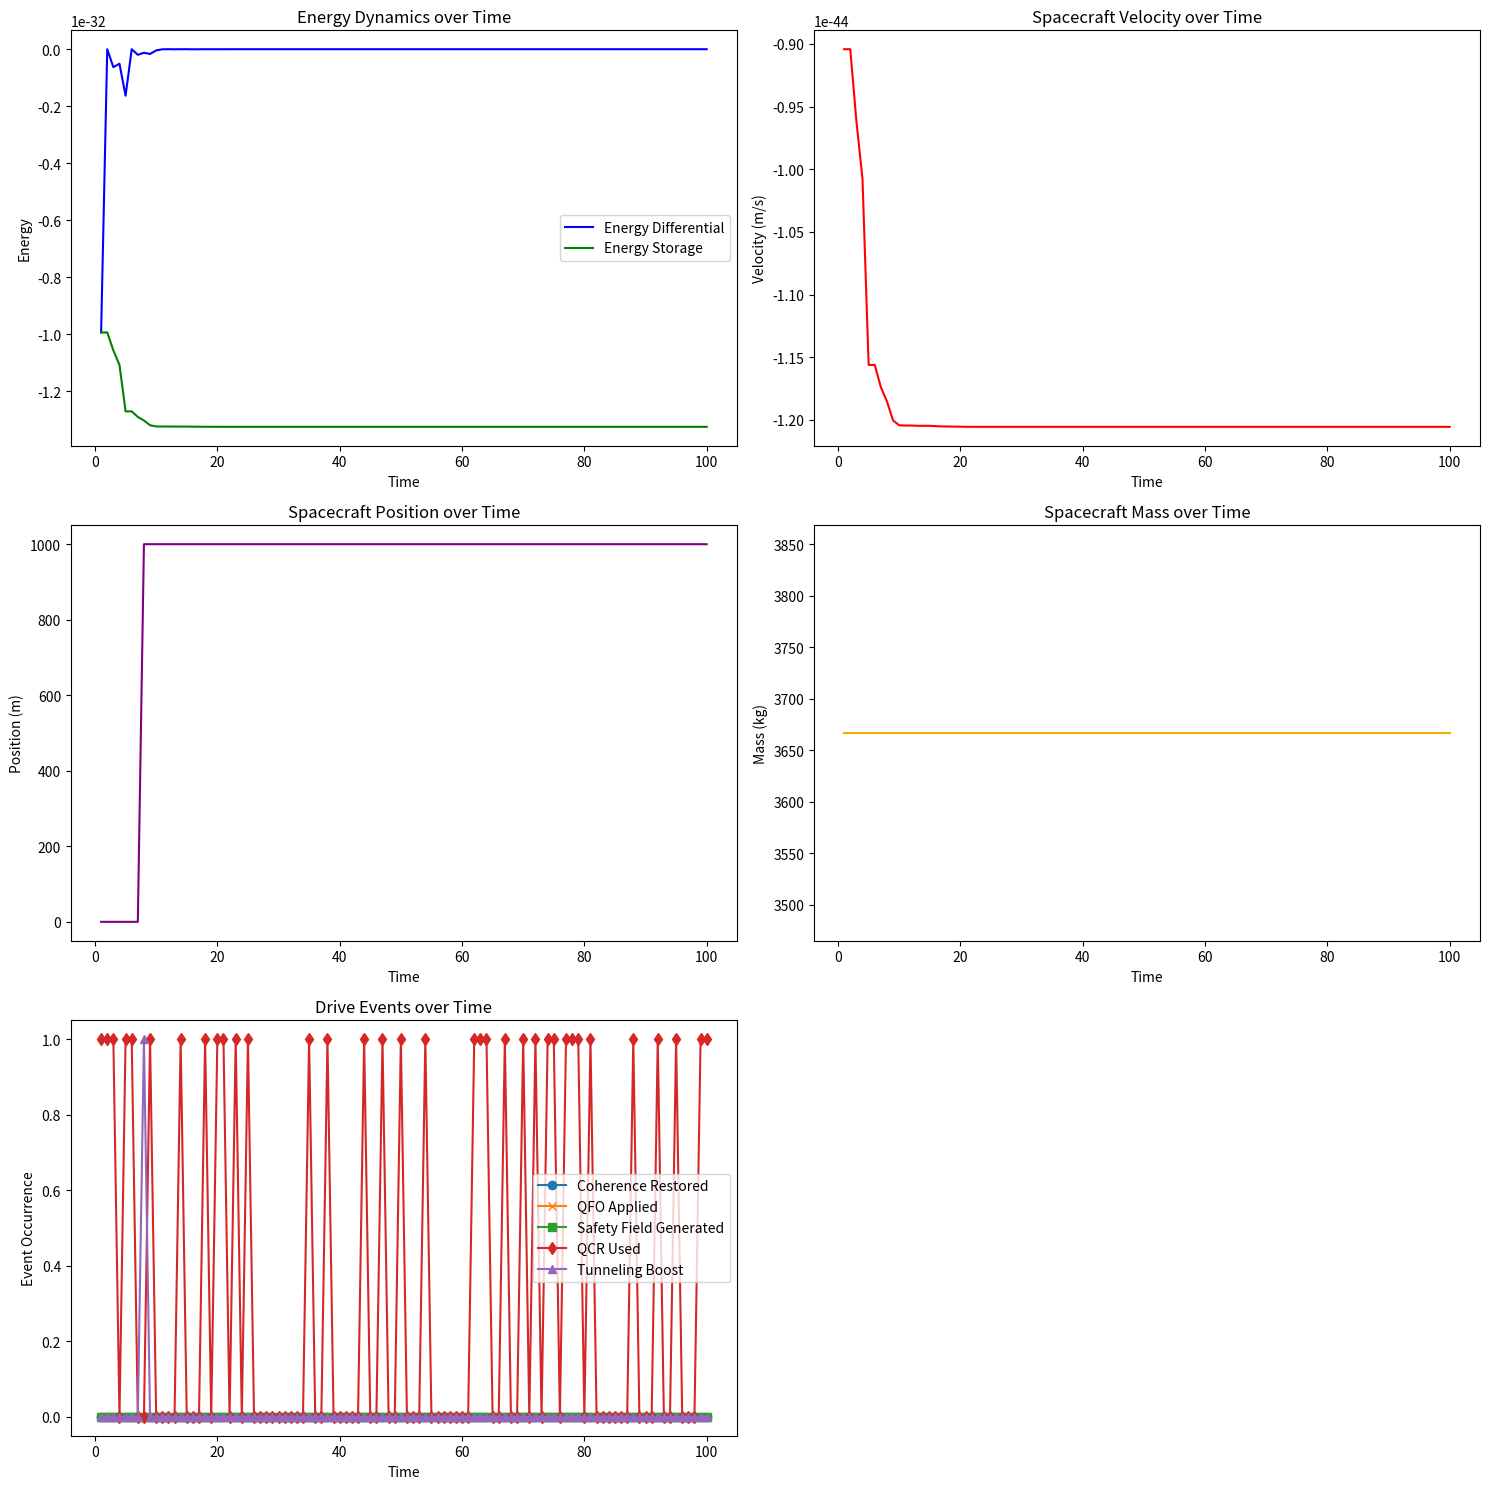

This figure's Python source:
import numpy as np
import matplotlib.pyplot as plt
from scipy.integrate import odeint
from scipy.constants import hbar, c

class QuantumCoherenceDrive:
    def __init__(self, n, omega, energy_storage_capacity, mass):
        self.n = n
        self.omega = omega
        self.alpha = np.sqrt(n)
        self.energy_storage = 0
        self.storage_capacity = energy_storage_capacity
        self.mass = mass  # Mass of the spacecraft
        self.velocity = 0  # Current velocity
        self.position = 0  # Current position
        self.external_factors = ['radiation', 'cosmic_event', 'system_noise', 'quantum_fluctuation']
        self.time = 0  # Time elapsed

    def energy(self):
        """Calculate the energy associated with the current coherent state."""
        return hbar * self.omega * (self.n - abs(self.alpha)**2)

    def optimize_coherence(self):
        """Restore coherence."""
        self.alpha = np.sqrt(self.n)
        return self.alpha

    def undergo_external_factor(self):
        """Simulate the effects of external factors causing decoherence."""
        factor = np.random.choice(self.external_factors)
        if factor == 'radiation':
            self.alpha *= 0.8
        elif factor == 'cosmic_event':
            self.alpha *= 0.5
        elif factor == 'system_noise':
            self.alpha *= 0.9
        elif factor == 'quantum_fluctuation':
            self.alpha *= np.exp(1j * np.random.uniform(0, 2*np.pi))
        return factor

    def energy_differential(self):
        """Calculate the energy differential after an external factor event."""
        E_before = self.energy()
        factor = self.undergo_external_factor()
        E_after = self.energy()
        delta_E = E_before - E_after
        
        # Store the energy generated
        self.energy_storage += delta_E
        if self.energy_storage > self.storage_capacity:
            self.energy_storage = self.storage_capacity
        
        return delta_E, factor

    def restore_coherence(self, energy_required):
        """Attempt to restore coherence using stored energy."""
        if self.energy_storage >= energy_required:
            self.energy_storage -= energy_required
            self.optimize_coherence()
            return True
        return False

    def generate_safety_field(self):
        """Generate a safety field using stored energy."""
        energy_needed = 0.05 * self.storage_capacity
        if self.energy_storage > energy_needed:
            self.energy_storage -= energy_needed
            return True
        return False

    def quantum_communication_relay(self):
        """Attempt to communicate with another QCD to restore coherence."""
        # Simulated as a random chance for demonstration
        return np.random.rand() > 0.7

    def quantum_field_optimization(self):
        """Optimize the quantum field using stored energy."""
        energy_needed = 0.1 * self.storage_capacity
        if self.energy_storage > energy_needed:
            self.energy_storage -= energy_needed
            self.alpha *= np.exp(1j * np.random.uniform(0, np.pi/4))  # Phase adjustment
            return True
        return False

    def update_spacecraft_dynamics(self, thrust):
        """Update spacecraft position and velocity based on thrust."""
        acceleration = thrust / self.mass
        self.velocity += acceleration * 1  # Assuming 1 second time step
        self.position += self.velocity * 1
        
        # Relativistic correction
        gamma = 1 / np.sqrt(1 - (self.velocity/c)**2)
        self.mass = self.mass * gamma

    def calculate_thrust(self, delta_E):
        """Calculate thrust based on energy differential."""
        return delta_E / c  # Simple thrust calculation

    def quantum_tunneling_boost(self):
        """Attempt a quantum tunneling boost."""
        if np.random.rand() < 0.01:  # 1% chance of successful tunneling
            self.position += 1000  # Arbitrary boost
            return True
        return False

    def simulate_drive(self, steps=10, restoration_energy=0.1):
        """Simulate the QCD for a number of steps."""
        results = []
        for _ in range(steps):
            self.time += 1
            delta_E, factor = self.energy_differential()
            
            restored = False
            qfo_applied = self.quantum_field_optimization()
            safety_field_generated = self.generate_safety_field()
            qcr_used = self.quantum_communication_relay()
            tunneling_boost = self.quantum_tunneling_boost()

            if not self.restore_coherence(restoration_energy):
                if qfo_applied:
                    restored = self.restore_coherence(restoration_energy * 0.8)
                elif safety_field_generated:
                    restored = self.restore_coherence(restoration_energy * 0.9)
                elif qcr_used:
                    restored = self.restore_coherence(restoration_energy)
            
            thrust = self.calculate_thrust(delta_E)
            self.update_spacecraft_dynamics(thrust)
            
            results.append({
                'Time': self.time,
                'Energy Differential': delta_E,
                'Decoherence Factor': factor,
                'Restored Coherence': restored,
                'Energy Storage': self.energy_storage,
                'QFO Applied': qfo_applied,
                'Safety Field Generated': safety_field_generated,
                'QCR Used': qcr_used,
                'Tunneling Boost': tunneling_boost,
                'Velocity': self.velocity,
                'Position': self.position,
                'Mass': self.mass
            })
        return results

def plot_simulation_results(results):
    steps = len(results)
    time = [r['Time'] for r in results]
    energy_diff = [r['Energy Differential'] for r in results]
    energy_storage = [r['Energy Storage'] for r in results]
    velocity = [r['Velocity'] for r in results]
    position = [r['Position'] for r in results]
    mass = [r['Mass'] for r in results]

    fig, axs = plt.subplots(3, 2, figsize=(15, 15))

    axs[0, 0].plot(time, energy_diff, label='Energy Differential', color='blue')
    axs[0, 0].plot(time, energy_storage, label='Energy Storage', color='green')
    axs[0, 0].set_xlabel('Time')
    axs[0, 0].set_ylabel('Energy')
    axs[0, 0].set_title('Energy Dynamics over Time')
    axs[0, 0].legend()

    axs[0, 1].plot(time, velocity, label='Velocity', color='red')
    axs[0, 1].set_xlabel('Time')
    axs[0, 1].set_ylabel('Velocity (m/s)')
    axs[0, 1].set_title('Spacecraft Velocity over Time')

    axs[1, 0].plot(time, position, label='Position', color='purple')
    axs[1, 0].set_xlabel('Time')
    axs[1, 0].set_ylabel('Position (m)')
    axs[1, 0].set_title('Spacecraft Position over Time')

    axs[1, 1].plot(time, mass, label='Mass', color='orange')
    axs[1, 1].set_xlabel('Time')
    axs[1, 1].set_ylabel('Mass (kg)')
    axs[1, 1].set_title('Spacecraft Mass over Time')

    coherence_restored = [1 if r['Restored Coherence'] else 0 for r in results]
    qfo_applied = [1 if r['QFO Applied'] else 0 for r in results]
    safety_field_generated = [1 if r['Safety Field Generated'] else 0 for r in results]
    qcr_used = [1 if r['QCR Used'] else 0 for r in results]
    tunneling_boost = [1 if r['Tunneling Boost'] else 0 for r in results]

    axs[2, 0].plot(time, coherence_restored, label='Coherence Restored', marker='o')
    axs[2, 0].plot(time, qfo_applied, label='QFO Applied', marker='x')
    axs[2, 0].plot(time, safety_field_generated, label='Safety Field Generated', marker='s')
    axs[2, 0].plot(time, qcr_used, label='QCR Used', marker='d')
    axs[2, 0].plot(time, tunneling_boost, label='Tunneling Boost', marker='^')
    axs[2, 0].set_xlabel('Time')
    axs[2, 0].set_ylabel('Event Occurrence')
    axs[2, 0].set_title('Drive Events over Time')
    axs[2, 0].legend()

    axs[2, 1].remove()  # we only need 5

    plt.tight_layout()
    plt.show()

def find_optimal_parameters():
    n_values = np.linspace(5, 20, 4)
    omega_values = np.linspace(1.0 * np.pi, 4.0 * np.pi, 4)
    energy_storage_values = np.linspace(5, 20, 4)
    mass_values = np.linspace(1000, 5000, 4)

    best_performance = 0
    optimal_params = {}

    for n in n_values:
        for omega in omega_values:
            for energy_storage in energy_storage_values:
                for mass in mass_values:
                    qcd = QuantumCoherenceDrive(n=n, omega=omega, energy_storage_capacity=energy_storage, mass=mass)
                    results = qcd.simulate_drive(steps=100)
                    final_position = results[-1]['Position']
                    
                    if final_position > best_performance:
                        best_performance = final_position
                        optimal_params = {'n': n, 'omega': omega, 'energy_storage': energy_storage, 'mass': mass}

    print(f"Optimal Parameters Found: {optimal_params}")
    print(f"Best Performance (Final Position): {best_performance}")
    return optimal_params

# Find optimal parameters
optimal_params = find_optimal_parameters()

# Simulation with the optimal parameters
qcd = QuantumCoherenceDrive(n=optimal_params['n'], omega=optimal_params['omega'], 
                            energy_storage_capacity=optimal_params['energy_storage'], 
                            mass=optimal_params['mass'])
simulation_results = qcd.simulate_drive(steps=100)

# Plot the results
plot_simulation_results(simulation_results)

# Display final results
final_result = simulation_results[-1]
print("\nFinal Simulation Results:")
print(f"Time: {final_result['Time']} seconds")
print(f"Final Position: {final_result['Position']:.2e} meters")
print(f"Final Velocity: {final_result['Velocity']:.2e} m/s")
print(f"Final Mass: {final_result['Mass']:.2f} kg")
print(f"Energy Storage: {final_result['Energy Storage']:.2e} J")
